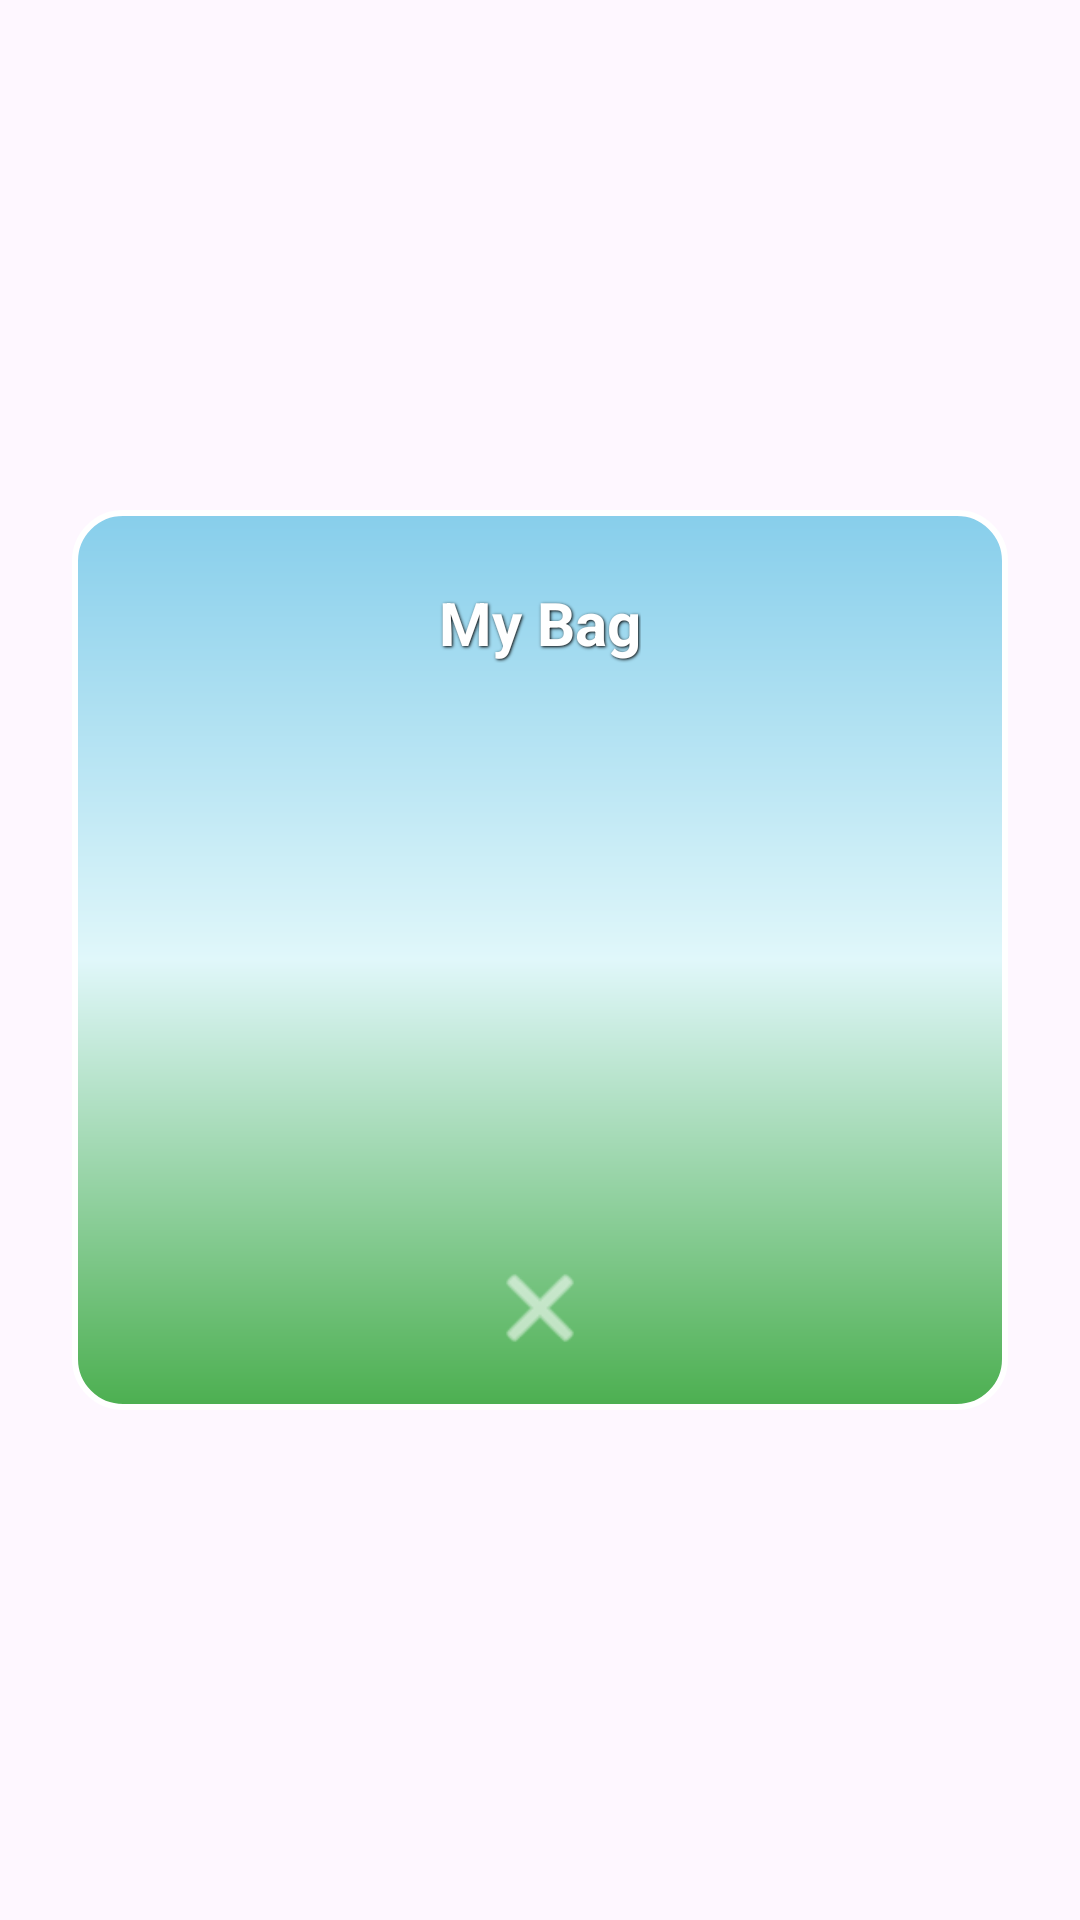

Android layout source for this screen:
<!-- AndroidManifest.xml: application theme Theme.Seeker -->
<!-- res/layout/dialog_inventory.xml -->
<?xml version="1.0" encoding="utf-8"?>
<androidx.constraintlayout.widget.ConstraintLayout xmlns:android="http://schemas.android.com/apk/res/android"
    xmlns:app="http://schemas.android.com/apk/res-auto"
    android:layout_width="match_parent"
    android:layout_height="wrap_content"
    android:padding="24dp">

    <androidx.constraintlayout.widget.ConstraintLayout
        android:layout_width="match_parent"
        android:layout_height="wrap_content"
        android:background="@drawable/bg_dialog_game"
        android:minHeight="300dp"
        android:padding="16dp"
        app:layout_constraintBottom_toBottomOf="parent"
        app:layout_constraintEnd_toEndOf="parent"
        app:layout_constraintStart_toStartOf="parent"
        app:layout_constraintTop_toTopOf="parent">

        <TextView
            android:id="@+id/tv_title"
            android:layout_width="wrap_content"
            android:layout_height="wrap_content"
            android:layout_marginTop="8dp"
            android:text="My Bag"
            android:textColor="@color/white"
            android:textSize="20sp"
            android:textStyle="bold"
            android:shadowColor="#000000"
            android:shadowDx="1"
            android:shadowDy="1"
            android:shadowRadius="2"
            app:layout_constraintEnd_toEndOf="parent"
            app:layout_constraintStart_toStartOf="parent"
            app:layout_constraintTop_toTopOf="parent" />

        <androidx.recyclerview.widget.RecyclerView
            android:id="@+id/rv_inventory"
            android:layout_width="match_parent"
            android:layout_height="0dp"
            android:layout_marginTop="16dp"
            android:layout_marginBottom="16dp"
            app:layout_constraintBottom_toTopOf="@id/btn_close"
            app:layout_constraintEnd_toEndOf="parent"
            app:layout_constraintStart_toStartOf="parent"
            app:layout_constraintTop_toBottomOf="@id/tv_title" />

        <ImageView
            android:id="@+id/btn_close"
            android:layout_width="36dp"
            android:layout_height="36dp"
            android:src="@android:drawable/ic_menu_close_clear_cancel"
            app:layout_constraintBottom_toBottomOf="parent"
            app:layout_constraintEnd_toEndOf="parent"
            app:layout_constraintStart_toStartOf="parent"
            app:tint="@color/white" />

    </androidx.constraintlayout.widget.ConstraintLayout>

</androidx.constraintlayout.widget.ConstraintLayout>
<!-- resources referenced by this layout -->
<resources>
  <color name="white">#FFFFFFFF</color>
  <!-- drawable bg_dialog_game (drawable) -->
  <?xml version="1.0" encoding="utf-8"?>
  <shape xmlns:android="http://schemas.android.com/apk/res/android"
      android:shape="rectangle">
      <gradient
          android:angle="270"
          android:startColor="@color/sky_blue"
          android:centerColor="@color/light_cyan"
          android:endColor="@color/grass_green_dark"
          android:type="linear" />
      <corners android:radius="16dp" />
      <stroke android:width="2dp" android:color="#FFFFFF" />
  </shape>
  <style name="Theme.Seeker" parent="Base.Theme.Seeker" />
  <color name="sky_blue">#87CEEB</color>
  <color name="light_cyan">#E0F7FA</color>
  <color name="grass_green_dark">#4CAF50</color>
  <style name="Base.Theme.Seeker" parent="Theme.Material3.DayNight.NoActionBar">
          
          
          <item name="android:statusBarColor">@color/sky_blue</item>
          
          <item name="android:windowLightStatusBar">false</item>
      </style>
</resources>
